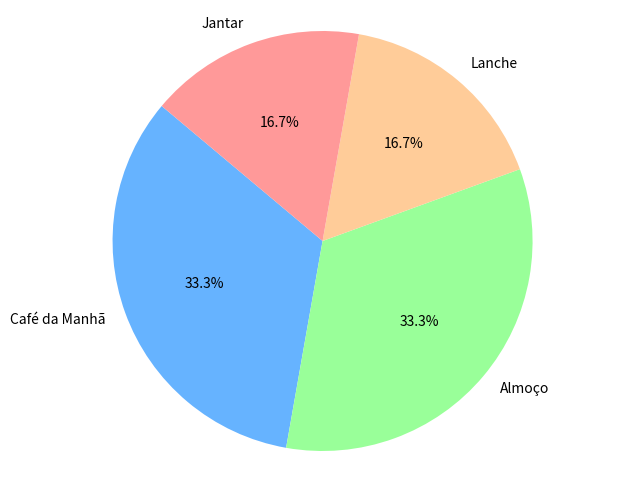

Here is the Python script that generated this plot:
#!/usr/bin/env python
# coding: utf-8

# In[1]:


import matplotlib.pyplot as plt


# In[2]:


meal_types = ['Café da Manhã', 'Almoço', 'Lanche', 'Jantar']
meal_count = [2, 2, 1, 1]  # Substitua esses valores pelos valores reais


# In[3]:


plt.figure(figsize=(8, 6))
plt.pie(meal_count, labels=meal_types, autopct='%1.1f%%', startangle=140, colors=['#66b3ff', '#99ff99', '#ffcc99', '#ff9999'])
plt.axis('equal')  # Deixa o gráfico de pizza redondo

